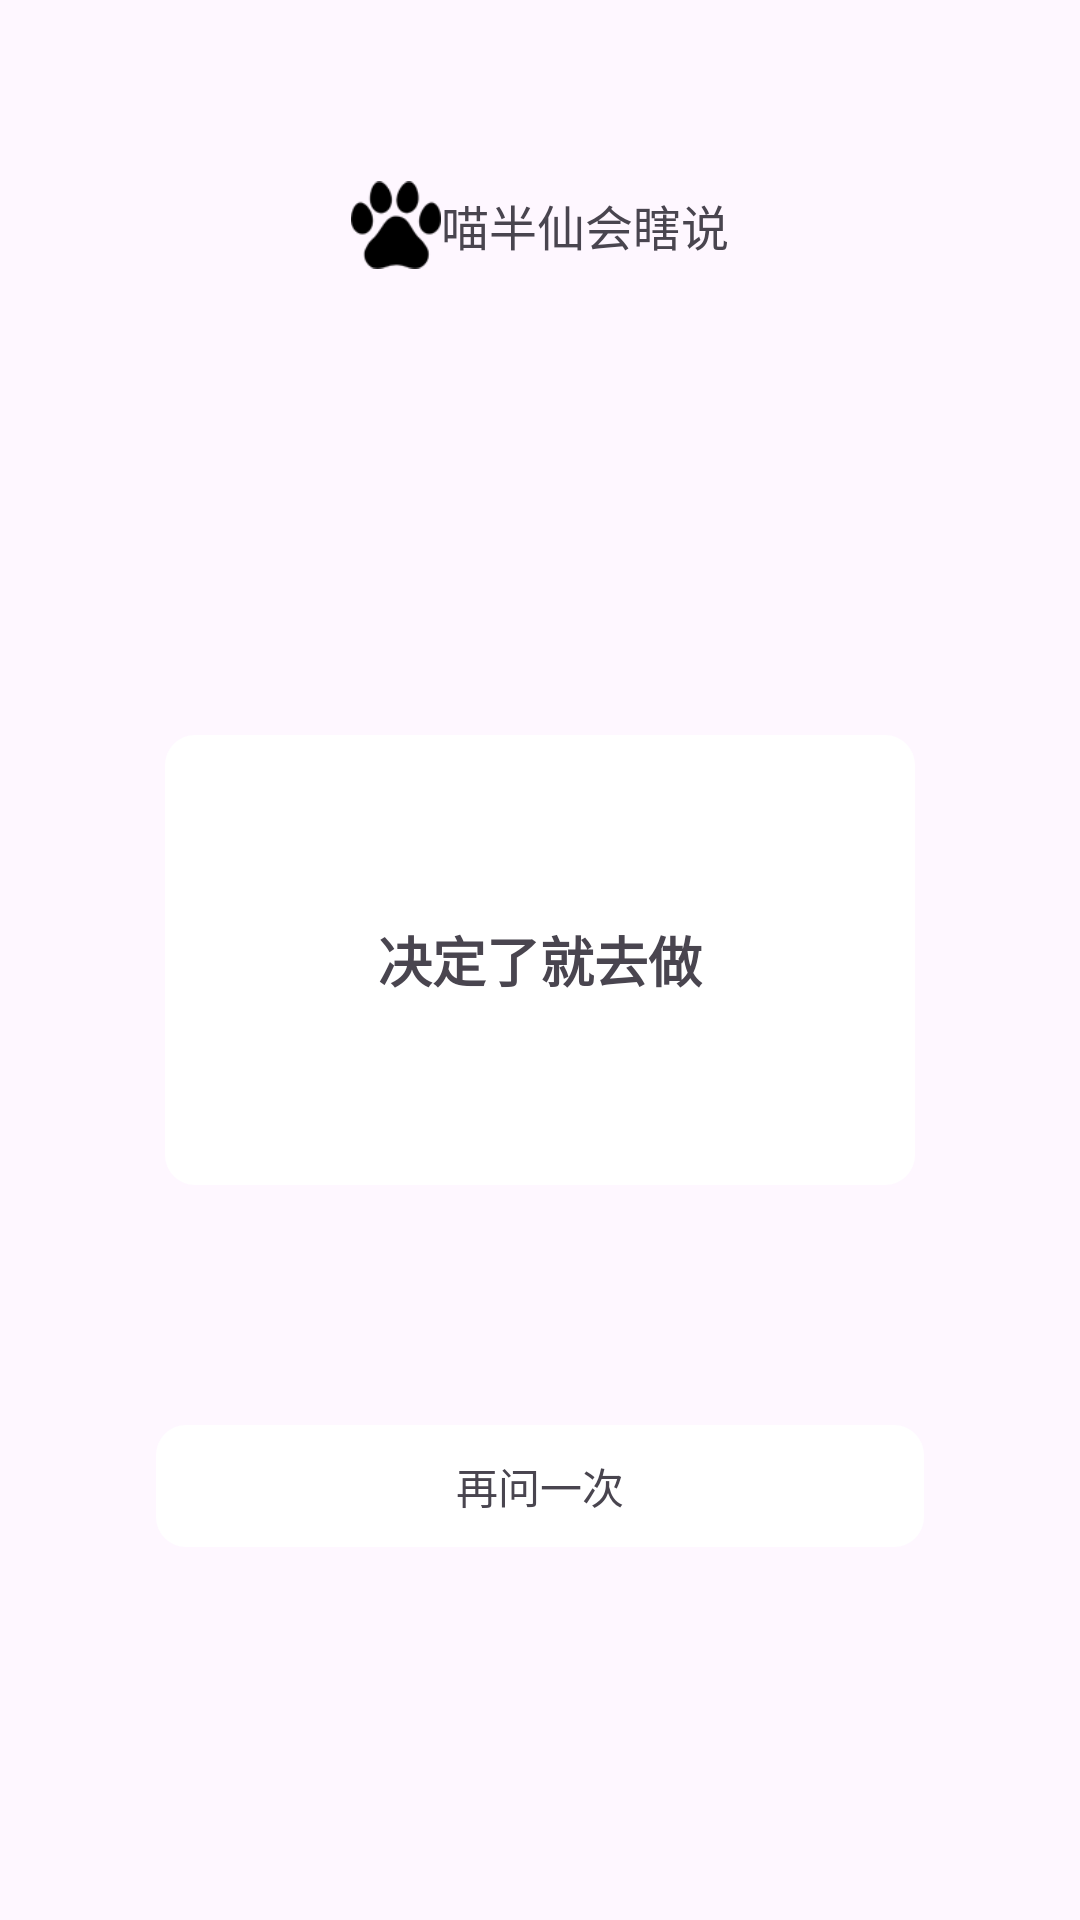

Reconstruct the res/layout file that produces this screen, plus the resources it refers to.
<!-- AndroidManifest.xml: application theme Theme.TestOne -->
<!-- res/layout/pop_answer_dialog.xml -->
<?xml version="1.0" encoding="utf-8"?>
<RelativeLayout xmlns:android="http://schemas.android.com/apk/res/android"
    xmlns:app="http://schemas.android.com/apk/res-auto"
    android:orientation="vertical"
    android:layout_width="match_parent"
    android:layout_height="match_parent"
    >
    <RelativeLayout
        android:layout_width="match_parent"
        android:layout_height="match_parent"
        >

        <LinearLayout
            android:layout_width="wrap_content"
            android:layout_height="wrap_content"
            android:orientation="horizontal"
            android:layout_centerHorizontal="true"
            android:layout_marginTop="60dp"
            android:gravity="center"
            >
            <ImageView
                android:layout_width="30dp"
                android:layout_height="30dp"
                android:src="@mipmap/gouzhua"
                android:layout_gravity="center"
                />
            <TextView
                android:layout_width="wrap_content"
                android:layout_height="wrap_content"
                android:text="喵半仙会瞎说"
                android:textSize="16dp"
                android:layout_gravity="center"
                />

        </LinearLayout>

        <TextView
            android:id="@+id/tv_answer"
            android:layout_width="250dp"
            android:layout_height="150dp"
            android:layout_centerInParent="true"
            android:text="决定了就去做"
            android:textStyle="bold"
            android:textSize="18dp"
            android:background="@drawable/radius_white"
            android:gravity="center"
            />


            <TextView
                android:id="@+id/tv_again"
                android:layout_width="wrap_content"
                android:layout_height="wrap_content"
                android:text="再问一次"
                android:layout_centerHorizontal="true"
                android:layout_below="@+id/tv_answer"
                android:layout_marginTop="80dp"
                android:background="@drawable/radius_white"
                android:paddingTop="10dp"
                android:paddingBottom="10dp"
                android:paddingStart="100dp"
                android:paddingEnd="100dp"
                />


    </RelativeLayout>

</RelativeLayout>
<!-- resources referenced by this layout -->
<resources>
  <!-- drawable radius_white (drawable) -->
  <?xml version="1.0" encoding="utf-8"?>
  <shape xmlns:android="http://schemas.android.com/apk/res/android">
  
  
      <solid android:color="@color/white" />
      
      
  
      
             <corners android:radius="10dp" />
  
  
  
  
  
  
  </shape>
  <!-- mipmap gouzhua: png bitmap (mipmap-xhdpi, 2023 bytes) -->
  <style name="Theme.TestOne" parent="Base.Theme.TestOne" />
  <color name="white">#FFFFFFFF</color>
  <style name="Base.Theme.TestOne" parent="Theme.Material3.DayNight.NoActionBar">
          
          
      </style>
</resources>
